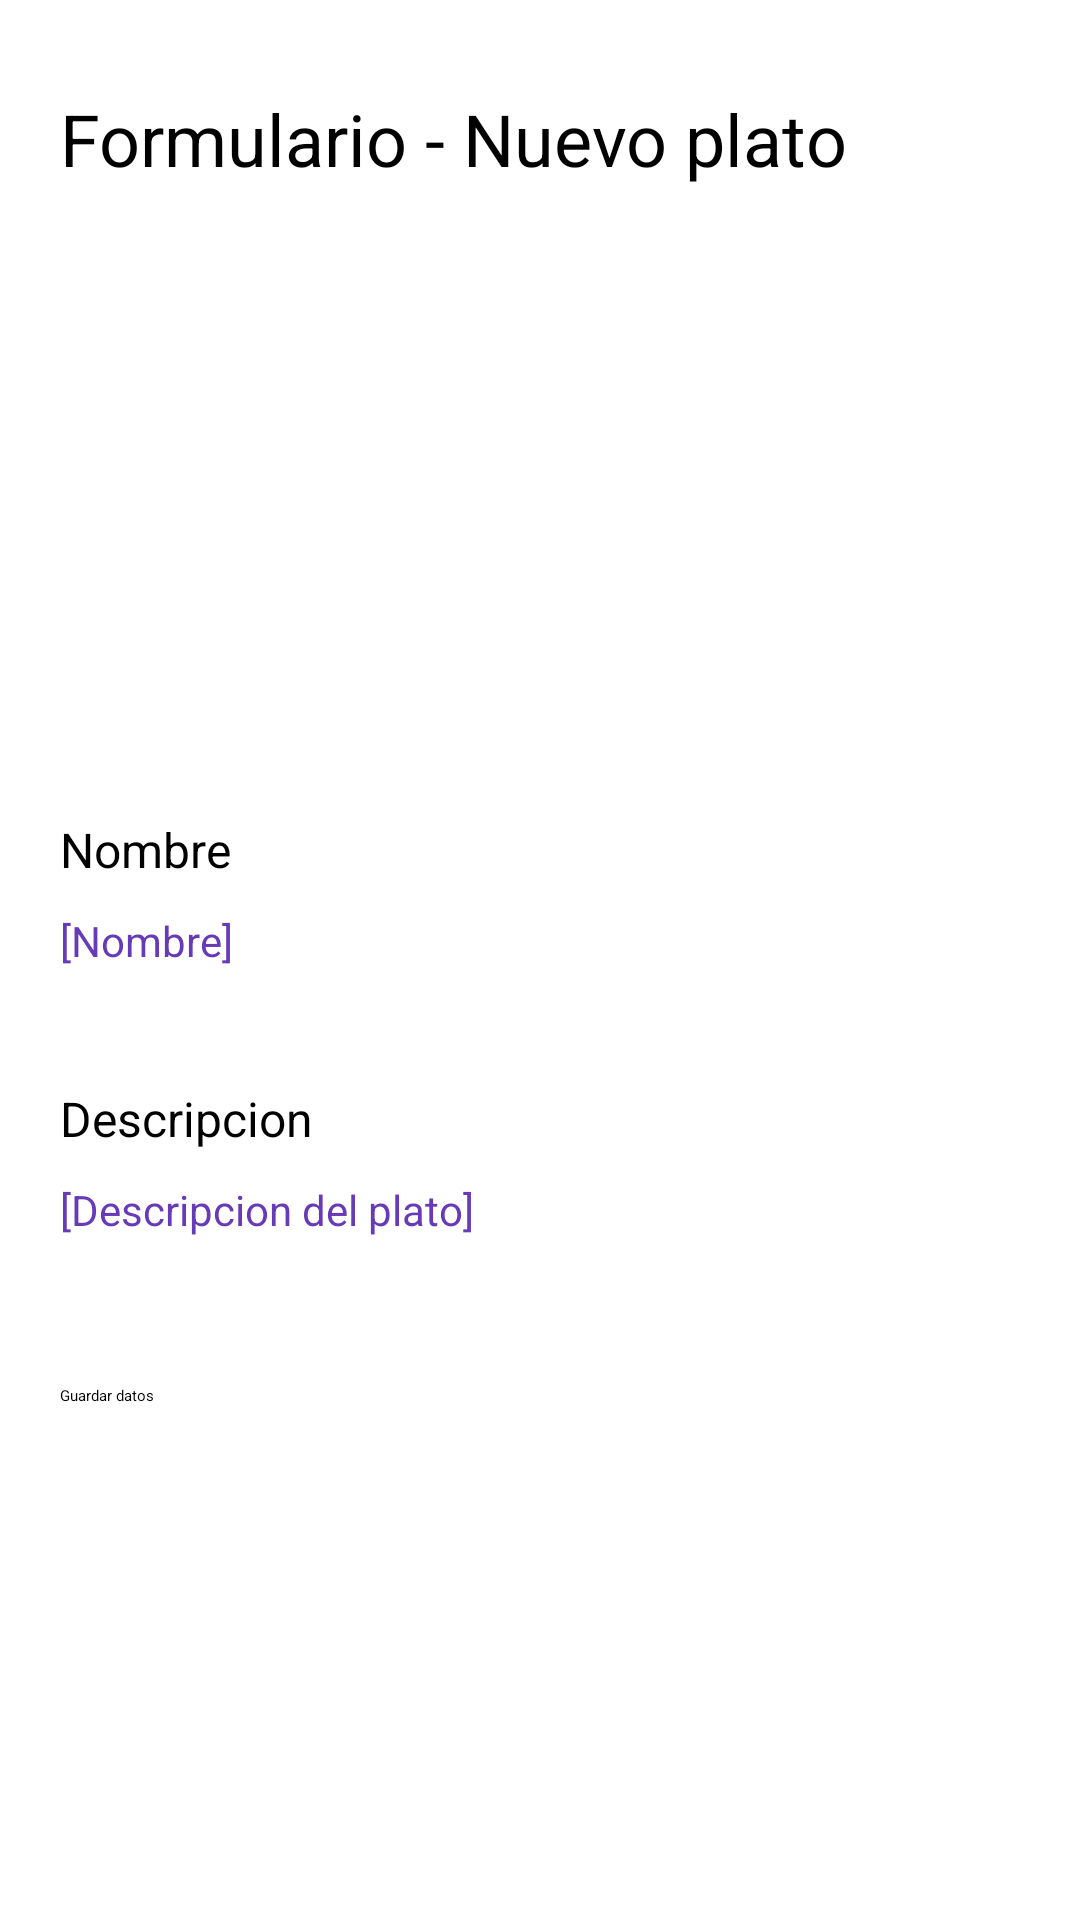

Here is an Android app screen rendered from its layout file. Give the layout XML and the strings, colors and styles it references.
<!-- AndroidManifest.xml: application theme Theme.Practico2v2 -->
<!-- res/layout/fragment_form_plato.xml -->
<?xml version="1.0" encoding="utf-8"?>
<androidx.constraintlayout.widget.ConstraintLayout xmlns:android="http://schemas.android.com/apk/res/android"
    xmlns:app="http://schemas.android.com/apk/res-auto"
    xmlns:tools="http://schemas.android.com/tools"
    android:layout_width="match_parent"
    android:layout_height="match_parent"
    tools:context=".ui.fragments.FormPlatoFragment">

    <LinearLayout
        android:layout_width="match_parent"
        android:layout_height="match_parent"
        android:orientation="vertical"
        android:padding="20sp"
        app:layout_constraintBottom_toBottomOf="parent"
        app:layout_constraintEnd_toEndOf="parent"
        app:layout_constraintHorizontal_bias="0.5"
        app:layout_constraintStart_toStartOf="parent"
        app:layout_constraintTop_toTopOf="parent">

        <TextView
            android:id="@+id/textView9"
            android:layout_width="match_parent"
            android:layout_height="wrap_content"
            android:layout_marginTop="10sp"
            android:foregroundTint="@color/black"
            android:text="Formulario - Nuevo plato"
            android:textColor="@color/black"
            android:textSize="24sp" />

        <ImageView
            android:id="@+id/imgSelectPla"
            android:layout_width="300sp"
            android:layout_height="200sp"
            android:src="@drawable/placeholder" />

        <TextView
            android:id="@+id/textView78772"
            android:layout_width="match_parent"
            android:layout_height="wrap_content"
            android:layout_marginTop="10sp"
            android:foregroundTint="@color/black"
            android:text="Nombre"
            android:textColor="@color/black"
            android:textSize="16sp" />

        <EditText
            android:id="@+id/txtNombrePla"
            android:layout_width="match_parent"
            android:layout_height="wrap_content"
            android:layout_marginTop="10sp"
            android:ems="10"
            android:foregroundTint="@color/black"
            android:hint="[Nombre]"
            android:inputType="text"
            android:minHeight="48dp"
            android:textColor="@color/black"
            android:textColorHint="#673AB7"
            android:textSize="14sp" />
        <TextView
            android:id="@+id/textView7444222"
            android:layout_width="match_parent"
            android:layout_height="wrap_content"
            android:layout_marginTop="10sp"
            android:foregroundTint="@color/black"
            android:text="Descripcion"
            android:textColor="@color/black"
            android:textSize="16sp" />

        <EditText
            android:id="@+id/txtDescripcionPla"
            android:layout_width="match_parent"
            android:layout_height="wrap_content"
            android:layout_marginTop="10sp"
            android:ems="10"
            android:foregroundTint="@color/black"
            android:hint="[Descripcion del plato]"
            android:inputType="text"
            android:minHeight="48dp"
            android:textColor="@color/black"
            android:textColorHint="#673AB7"
            android:textSize="14sp" />

        <Button
            android:id="@+id/btnAddPlato"
            android:layout_width="match_parent"
            android:layout_height="wrap_content"
            android:layout_marginTop="20sp"
            android:text="Guardar datos" />


    </LinearLayout>
</androidx.constraintlayout.widget.ConstraintLayout>
<!-- resources referenced by this layout -->
<resources>

  <!-- not gathered from this repository: default colours our renderer supplied (Android Studio template values) -->
  <color name="black">#FF000000</color>
</resources>
